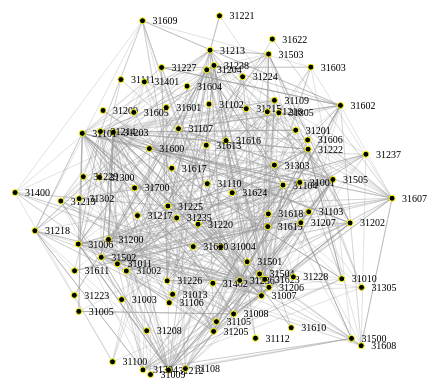
D3 v3 page, settled after 360 driven frames (6 s of simulated time); the page loaded 1 data file(s).



function redraw() {
  console.log("redrawing.");
  svg
    .attr("transform",
      "translate(" + d3.event.translate + ")"
      + " scale(" + d3.event.scale + ")");
}

var width = 960,
    height = 500;

var color = d3.scale.category20();

var svg = d3.select("body").append("svg")
    .attr("width", width)
    .attr("height", height)
    .append("g")
      .call(d3.behavior.zoom().on("zoom", redraw))
    .append("g");

var force = d3.layout.force()
    .size([width, height]);

d3.json("./small_data.json", function(error, graph) {
  force
      .linkDistance(200)
      .nodes(graph.nodes)
      .links(graph.links)
      .start();

var n = 10000;
for (var i = 0; i < n; ++i) {
  force.tick();
}
force.start();
//force.stop();
// from https://gist.github.com/DavidBruant/6489486
var moveItems = (function() {
    var todoNode = 0;
    var todoLink = 0;
    var MAX_NODES = 240;
    var MAX_LINKS = MAX_NODES/2;
      
    var restart = false;
       
    function moveSomeNodes() {
        var n;
        var goal = Math.min(todoNode+MAX_NODES, node[0].length);
          
        for(var i=todoNode ; i < goal ; i++){
            n = node[0][i];
            n.setAttribute('cx', n.__data__.x);
            n.setAttribute('cy', n.__data__.y);
            //n.setAttribute("transform", function(d) { return "translate(" + n.__data__.x + "," + n.__data__.y + ")"; });
        }
        
        todoNode = goal;
        requestAnimationFrame(moveSome)
    }
      
    function moveSomeLinks(){
        var l;
        var goal = Math.min(todoLink+MAX_LINKS, link[0].length);
           
        for(var i=todoLink ; i < goal ; i++){
            l = link[0][i];
            //console.log(l);
            l.setAttribute('x1', l.__data__.source.x);
            l.setAttribute('y1', l.__data__.source.y);
            l.setAttribute('x2', l.__data__.target.x);
            l.setAttribute('y2', l.__data__.target.y);
        }

          
        todoLink = goal;
        requestAnimationFrame(moveSome)
    }
        
    function moveSome(){
        //console.time('moveSome')
        if(todoNode < node[0].length) // some more nodes to do
            moveSomeNodes()
        else{ // nodes are done
            if(todoLink < link[0].length) // some more links to do
                moveSomeLinks()
            else{ // both nodes and links are done
                if(restart){
                    restart = false;
                    todoNode = 0;
                    todoLink = 0;
                    requestAnimationFrame(moveSome);
                }
            }
        }
        //console.timeEnd('moveSome')
    }
        
        
    return function moveItems(){
        if(!restart){
            restart = true;
            requestAnimationFrame(moveSome);
        }
    };
 
  })();

  // make all the links from the data
  var link = svg.selectAll(".link")
      .data(graph.links)
    .enter().append("line")
      .attr("class", "link")
      .style("stroke-width", function(d) { return 0.5 * Math.sqrt(d.value); });

  // add all the nodes from the data
  var node = svg.selectAll(".node")
      .data(graph.nodes)
    .enter().append("g")
    .attr("class", "node").attr("transform", function(d) { return "translate(" + d.x + "," + d.y + ")"; })
    .call(force.drag);

    node.append("circle")
      .attr("r", "3px")
      .attr("stroke", "#ff0")
      .attr("x", -8)
      .attr("y", -8)
      .attr("width", 16)
      .attr("height", 16);

  node.append("text")
      .attr("dx", 10)
      .attr("dy", ".35em")
      .attr("font-size", "10")
      .attr("fill", "black")
      .text(function(d) { return d.name; });

  force.on("tick", function() {
    //console.log("Ticks");
    //moveItems();

    node.attr("transform", function(d) { return "translate(" + d.x + "," + d.y + ")"; });
    link.attr("x1", function(d) { return d.source.x; })
      .attr("y1", function(d) { return d.source.y; })
      .attr("x2", function(d) { return d.target.x; })
      .attr("y2", function(d) { return d.target.y; });

    node.attr("cx", function(d) { return d.x; })
      .attr("cy", function(d) { return d.y; });

    
  });
});



### data: small_data.json
{
 "nodes": [
  {
   "name": "31112"
  },
  {
   "name": "31111"
  },
  {
   "name": "31110"
  },
  {
   "name": "31616"
  },
  {
   "name": "31617"
  },
  {
   "name": "31610"
  },
  {
   "name": "31611"
  },
  {
   "name": "31613"
  },
  "... 86 more items"
 ],
 "links": [
  {
   "source": 42,
   "target": 53,
   "value": 9
  },
  {
   "source": 51,
   "target": 28,
   "value": 9
  },
  {
   "source": 16,
   "target": 19,
   "value": 8
  },
  {
   "source": 40,
   "target": 40,
   "value": 8
  },
  {
   "source": 19,
   "target": 16,
   "value": 7
  },
  {
   "source": 25,
   "target": 45,
   "value": 7
  },
  {
   "source": 37,
   "target": 26,
   "value": 7
  },
  {
   "source": 42,
   "target": 42,
   "value": 7
  },
  "... 589 more items"
 ]
}